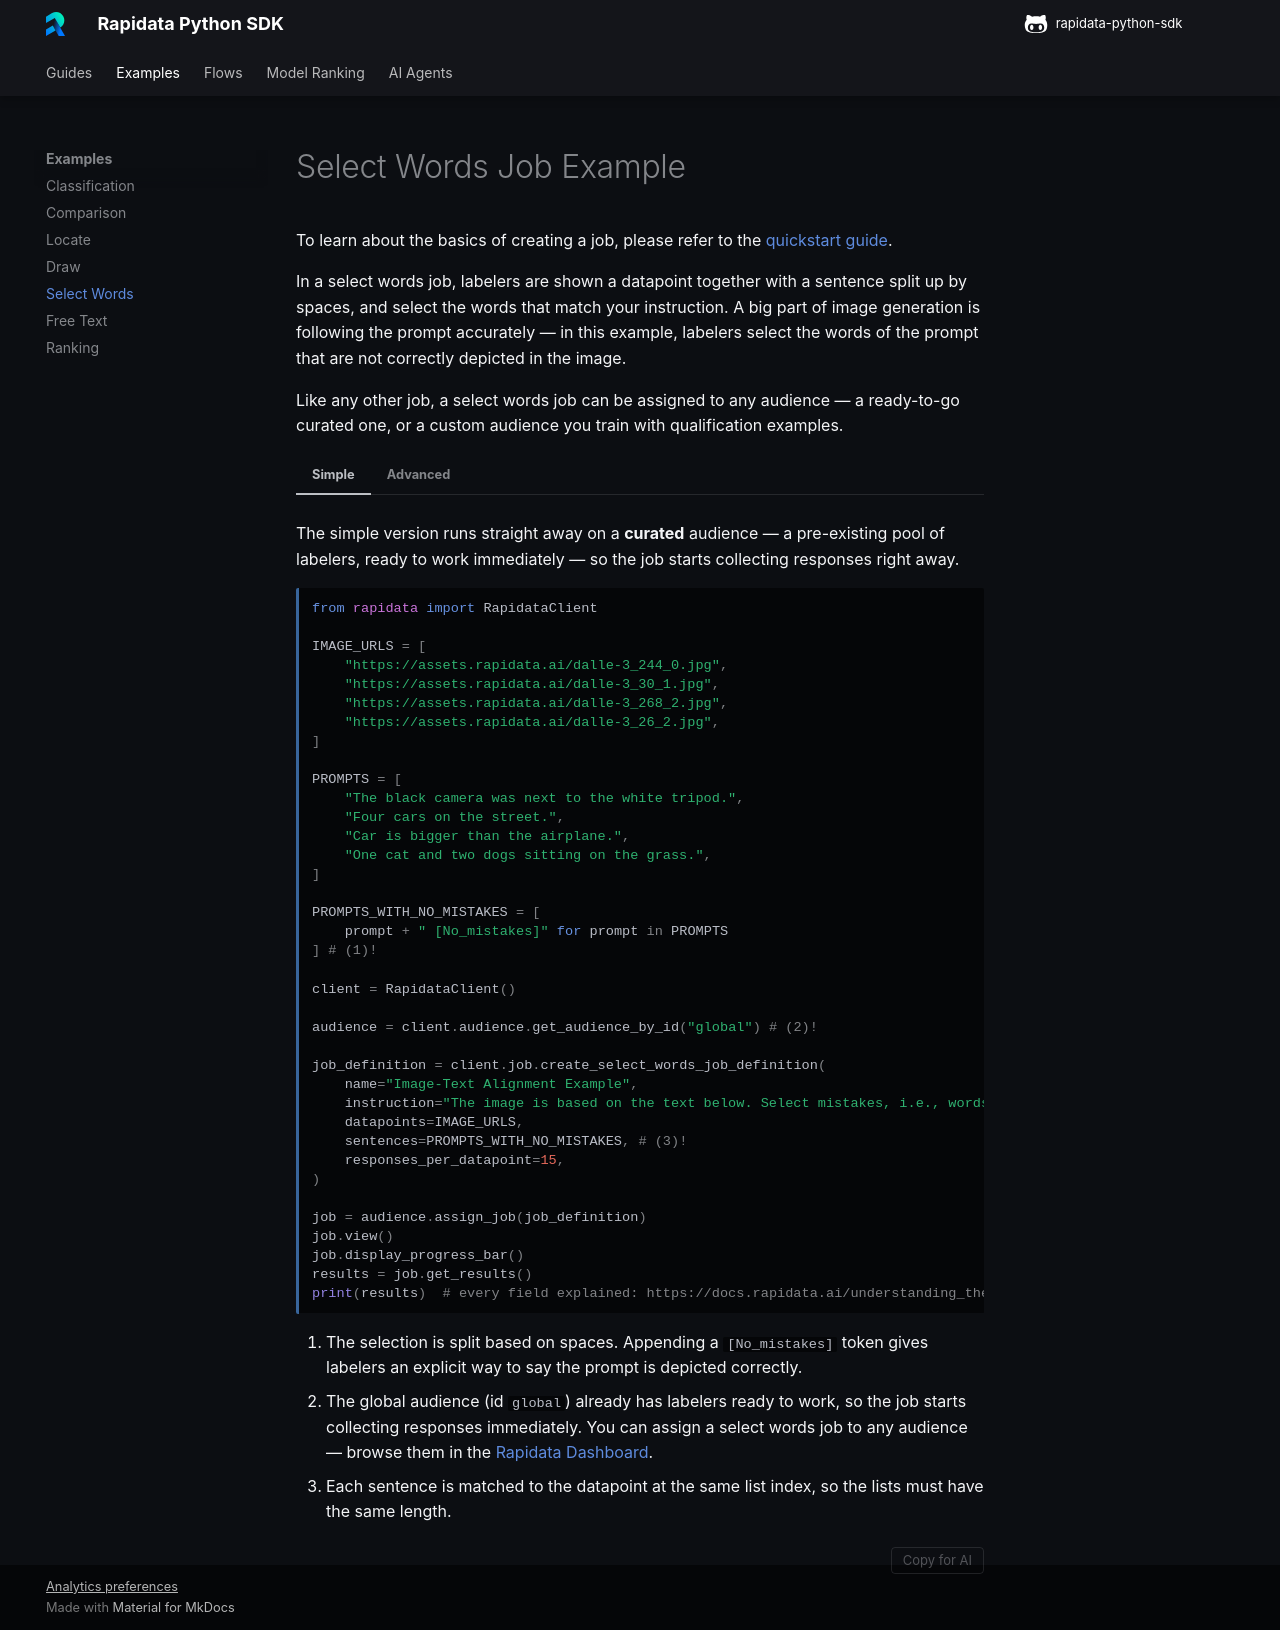

repository: RapidataAI/rapidata-python-sdk · page: examples/select_words_job/index.html · generator: mkdocs

# Select Words Job Example

To learn about the basics of creating a job, please refer to the [quickstart guide](../quickstart.md).

In a select words job, labelers are shown a datapoint together with a sentence split up by spaces, and select the words that match your instruction. A big part of image generation is following the prompt accurately — in this example, labelers select the words of the prompt that are not correctly depicted in the image.

Like any other job, a select words job can be assigned to any audience — a ready-to-go curated one, or a custom audience you train with qualification examples.

=== "Simple"

    The simple version runs straight away on a **curated** audience — a pre-existing pool of labelers, ready to work immediately — so the job starts collecting responses right away.

    ```python
    from rapidata import RapidataClient

    IMAGE_URLS = [
        "https://assets.rapidata.ai/dalle-3_244_0.jpg",
        "https://assets.rapidata.ai/dalle-3_30_1.jpg",
        "https://assets.rapidata.ai/dalle-3_268_2.jpg",
        "https://assets.rapidata.ai/dalle-3_26_2.jpg",
    ]

    PROMPTS = [
        "The black camera was next to the white tripod.",
        "Four cars on the street.",
        "Car is bigger than the airplane.",
        "One cat and two dogs sitting on the grass.",
    ]

    PROMPTS_WITH_NO_MISTAKES = [
        prompt + " [No_mistakes]" for prompt in PROMPTS
    ] # (1)!

    client = RapidataClient()

    audience = client.audience.get_audience_by_id("global") # (2)!

    job_definition = client.job.create_select_words_job_definition(
        name="Image-Text Alignment Example",
        instruction="The image is based on the text below. Select mistakes, i.e., words that are not aligned with the image.",
        datapoints=IMAGE_URLS,
        sentences=PROMPTS_WITH_NO_MISTAKES, # (3)!
        responses_per_datapoint=15,
    )

    job = audience.assign_job(job_definition)
    job.view()
    job.display_progress_bar()
    results = job.get_results()
    print(results)  # every field explained: https://docs.rapidata.ai/understanding_the_results/#select-words
    ```

    1. The selection is split based on spaces. Appending a `[No_mistakes]` token gives labelers an explicit way to say the prompt is depicted correctly.
    2. The global audience (id `global`) already has labelers ready to work, so the job starts collecting responses immediately. You can assign a select words job to any audience — browse them in the [Rapidata Dashboard](https://app.rapidata.ai/audiences).
    3. Each sentence is matched to the datapoint at the same list index, so the lists must have the same length.

=== "Advanced"

    The advanced version builds a **custom** audience and trains labelers with qualification examples before running the job. Each example carries the indices of the words a correct labeler should select; only labelers who select them join the audience, which raises label quality.

    !!! warning "This takes significantly longer"
        Unlike the Simple path, this first builds and trains an entirely new audience before the job can start collecting responses — expect it to take considerably longer to return results.

    ```python
    from rapidata import RapidataClient

    IMAGE_URLS = [
        "https://assets.rapidata.ai/dalle-3_244_0.jpg",
        "https://assets.rapidata.ai/dalle-3_30_1.jpg",
        "https://assets.rapidata.ai/dalle-3_268_2.jpg",
        "https://assets.rapidata.ai/dalle-3_26_2.jpg",
    ]

    PROMPTS = [
        "The black camera was next to the white tripod.",
        "Four cars on the street.",
        "Car is bigger than the airplane.",
        "One cat and two dogs sitting on the grass.",
    ]

    PROMPTS_WITH_NO_MISTAKES = [
        prompt + " [No_mistakes]" for prompt in PROMPTS
    ]

    # Each example pairs an image with the sentence shown to the labeler and
    # the indices of the words a correct labeler should select (0-based, split
    # by spaces). The image is generated from a correct prompt; the sentence
    # then plants a single mismatching word the labeler must catch. For the two
    # correctly-depicted images the truth is the trailing [No_mistakes] token.
    EXAMPLES = [
        ("https://assets.rapidata.ai/22f0c7c5-d085-4360-acce-f42ecf0b8804.png",
         "a white cat lying on a sandy beach [No_mistakes]",  # depicts a black cat
         [1]),
        ("https://assets.rapidata.ai/f4709f2f-40a1-40e3-a338-7acff5495c28.png",
         "a green apple resting on a wooden kitchen table [No_mistakes]",  # depicts a red apple
         [1]),
        ("https://assets.rapidata.ai/8406992c-aea6-41d1-8736-8038bf3621d9.png",
         "five yellow balloons floating above a birthday cake [No_mistakes]",  # depicts three balloons
         [0]),
        ("https://assets.rapidata.ai/cffc8a44-5155-43bf-807c-5c358edb9481.png",
         "a square mirror hanging on a bedroom wall [No_mistakes]",  # depicts a round mirror
         [1]),
        ("https://assets.rapidata.ai/20afca97-9736-4311-9ad8-efe74d3a6886.png",
         "a metal chair standing in an empty white room [No_mistakes]",  # depicts a wooden chair
         [1]),
        ("https://assets.rapidata.ai/4618bd82-fef3-420e-a417-9f72dd8d08b3.png",
         "a small motorcycle parked next to a tall building [No_mistakes]",  # correctly depicted
         [9]),
        ("https://assets.rapidata.ai/26ab1e0b-19b5-4f2e-a4b6-d5e319931064.png",
         "a dog sitting under a large oak tree [No_mistakes]",  # correctly depicted
         [8]),
    ]

    client = RapidataClient()

    audience = client.audience.create_audience(
        name="Image-Text Alignment Audience",
        min_tasks=len(EXAMPLES), # (1)!
    )
    for datapoint, sentence, truths in EXAMPLES:
        audience.add_select_words_example(
            instruction="The image is based on the text below. Select mistakes, i.e., words that are not aligned with the image.",
            datapoint=datapoint,
            sentence=sentence,
            truths=truths,
        )

    audience.start_recruiting() # (2)!

    job_definition = client.job.create_select_words_job_definition(
        name="Image-Text Alignment Example",
        instruction="The image is based on the text below. Select mistakes, i.e., words that are not aligned with the image.",
        datapoints=IMAGE_URLS,
        sentences=PROMPTS_WITH_NO_MISTAKES,
        responses_per_datapoint=15,
    )

    job = audience.assign_job(job_definition)
    job.view()
    job.display_progress_bar()
    results = job.get_results()
    print(results)  # every field explained: https://docs.rapidata.ai/understanding_the_results/#select-words
    ```

    1. Creates a new, empty audience. The `add_select_words_example` calls train and filter the labelers who join it. `min_tasks` is how many qualification tasks a labeler answers before being admitted; it can't exceed the number of examples you add, or `start_recruiting()` is rejected. It defaults to 10.
    2. Starts recruiting once all qualification examples are added and reviewed. Adding examples does not start recruiting on its own.

    !!! note
        Review every qualification example and its truth words carefully, and add more than the few shown here for production workloads — see [Custom Audiences](../audiences.md) for the full guide.
